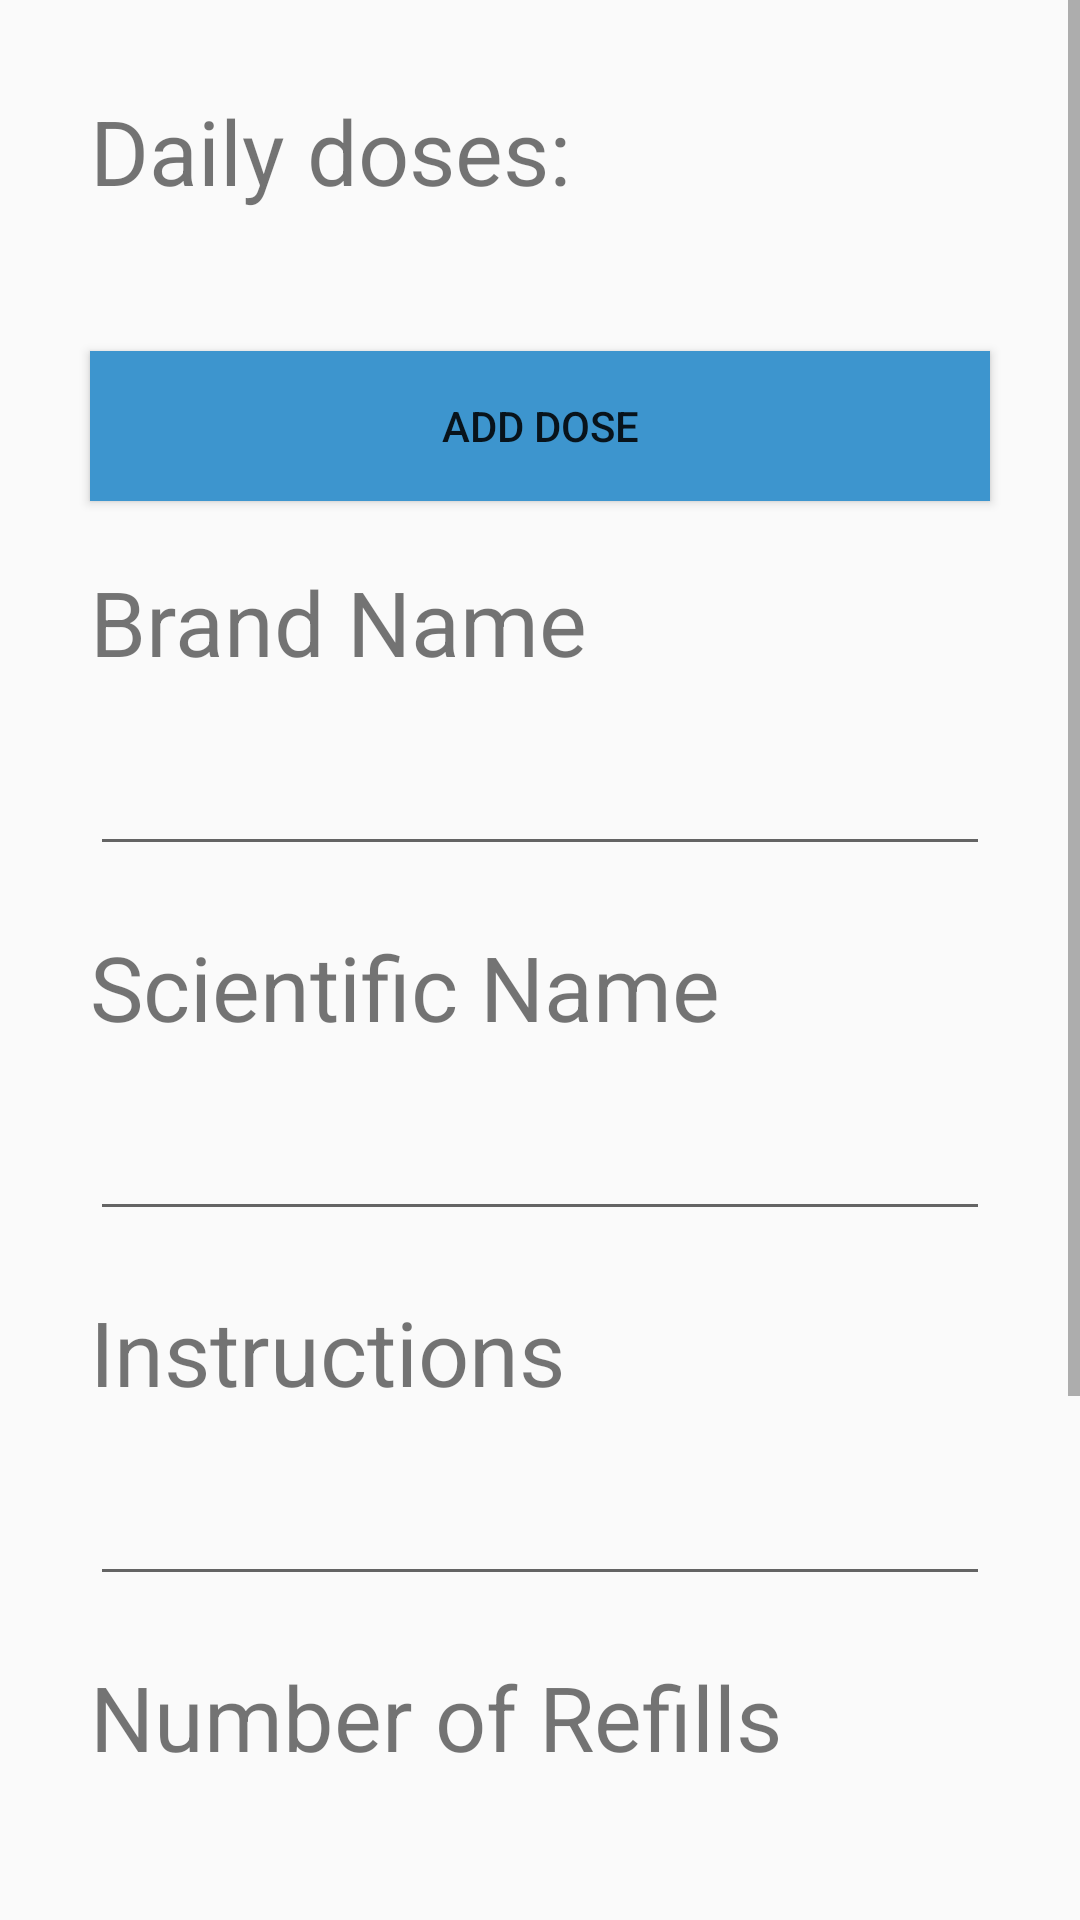

This screen was rendered from an Android layout file. Write that file and the resources it references.
<!-- AndroidManifest.xml: application theme AppTheme -->
<!-- res/layout/activity_edit_a_medication.xml -->
<?xml version="1.0" encoding="utf-8"?>
<ScrollView xmlns:android="http://schemas.android.com/apk/res/android"
    android:orientation="vertical"
    android:layout_width="match_parent"
    android:layout_height="match_parent">
    <LinearLayout
        android:orientation="vertical"
        android:layout_width="match_parent"
        android:layout_height="match_parent"
        android:padding="20dp">

        <TextView android:layout_width="fill_parent"
            android:layout_height="wrap_content"
            android:text="Daily doses:"
            android:textSize="30sp"
            android:layout_margin="10dp" />

        <LinearLayout
            android:id="@+id/lin"
            android:orientation="vertical"
            android:layout_width="match_parent"
            android:layout_height="wrap_content"
            android:layout_gravity="right"
            android:padding="40px"></LinearLayout>

        <Button android:id="@+id/addADose"
            android:text="@string/addADose"
            android:layout_width="fill_parent"
            android:layout_height="50dp"
            android:onClick="onAddADoseButtonClick"
            android:layout_margin="10dp"
            android:background="#3D95CE" />

        <TextView android:layout_width="wrap_content"
            android:layout_height="wrap_content"
            android:text="Brand Name"
            android:textSize="30sp"
            android:layout_margin="10dp" />

        <EditText android:id="@+id/brand_name"
            android:layout_width="fill_parent"
            android:layout_height="wrap_content"
            android:layout_weight="1"
            android:inputType="text"
            android:gravity="top"
            android:layout_margin="10dp" />

        <TextView android:layout_width="wrap_content"
            android:layout_height="wrap_content"
            android:text="Scientific Name"
            android:textSize="30sp"
            android:layout_margin="10dp" />

        <EditText android:id="@+id/sci_name"
            android:layout_width="fill_parent"
            android:layout_height="wrap_content"
            android:layout_weight="1"
            android:inputType="text"
            android:gravity="top"
            android:layout_margin="10dp" />

        <TextView android:layout_width="wrap_content"
            android:layout_height="wrap_content"
            android:text="Instructions"
            android:textSize="30sp"
            android:layout_margin="10dp" />

        <EditText android:id="@+id/instructions"
            android:layout_width="fill_parent"
            android:layout_height="wrap_content"
            android:layout_weight="1"
            android:inputType="text"
            android:gravity="top"
            android:layout_margin="10dp" />

        <TextView android:layout_width="wrap_content"
            android:layout_height="wrap_content"
            android:text="Number of Refills"
            android:textSize="30sp"
            android:layout_margin="10dp" />

        <EditText android:id="@+id/num_refills"
            android:layout_width="fill_parent"
            android:layout_height="wrap_content"
            android:layout_weight="1"
            android:scrollbars="vertical"
            android:inputType="text"
            android:layout_margin="10dp" />

        <TextView android:layout_width="wrap_content"
            android:layout_height="wrap_content"
            android:text="Refill Date"
            android:textSize="30sp"
            android:layout_margin="10dp" />

        <EditText android:id="@+id/refill_date"
            android:layout_width="fill_parent"
            android:layout_height="wrap_content"
            android:layout_weight="1"
            android:scrollbars="vertical"
            android:inputType="text"
            android:layout_margin="10dp" />

        <LinearLayout
            android:id="@+id/hoz_buttons"
            android:orientation="horizontal"
            android:layout_width="match_parent"
            android:layout_height="wrap_content"
            android:layout_gravity="right"
            android:padding="10dp">

            <Button android:id="@+id/save"
                android:text="@string/save"
                android:layout_width="120dp"
                android:layout_height="35dp"
                android:onClick="onSaveButtonClick"
                android:layout_margin="10dp"
                android:background="#3D95CE"
                android:textColor="#FFFFFF" />

            <Button android:id="@+id/clear"
                android:text="@string/clear"
                android:layout_width="120dp"
                android:layout_height="35dp"
                android:onClick="onClearButtonClick"
                android:layout_margin="10dp"
                android:background="#ffdfdfdf" />

        </LinearLayout>

    </LinearLayout>
</ScrollView>
<!-- resources referenced by this layout -->
<resources>
  <string name="addADose">Add Dose</string>
  <string name="clear">Clear</string>
  <string name="save">Save</string>
  <style name="AppTheme" parent="Theme.AppCompat.Light.DarkActionBar">
          
      </style>
</resources>
